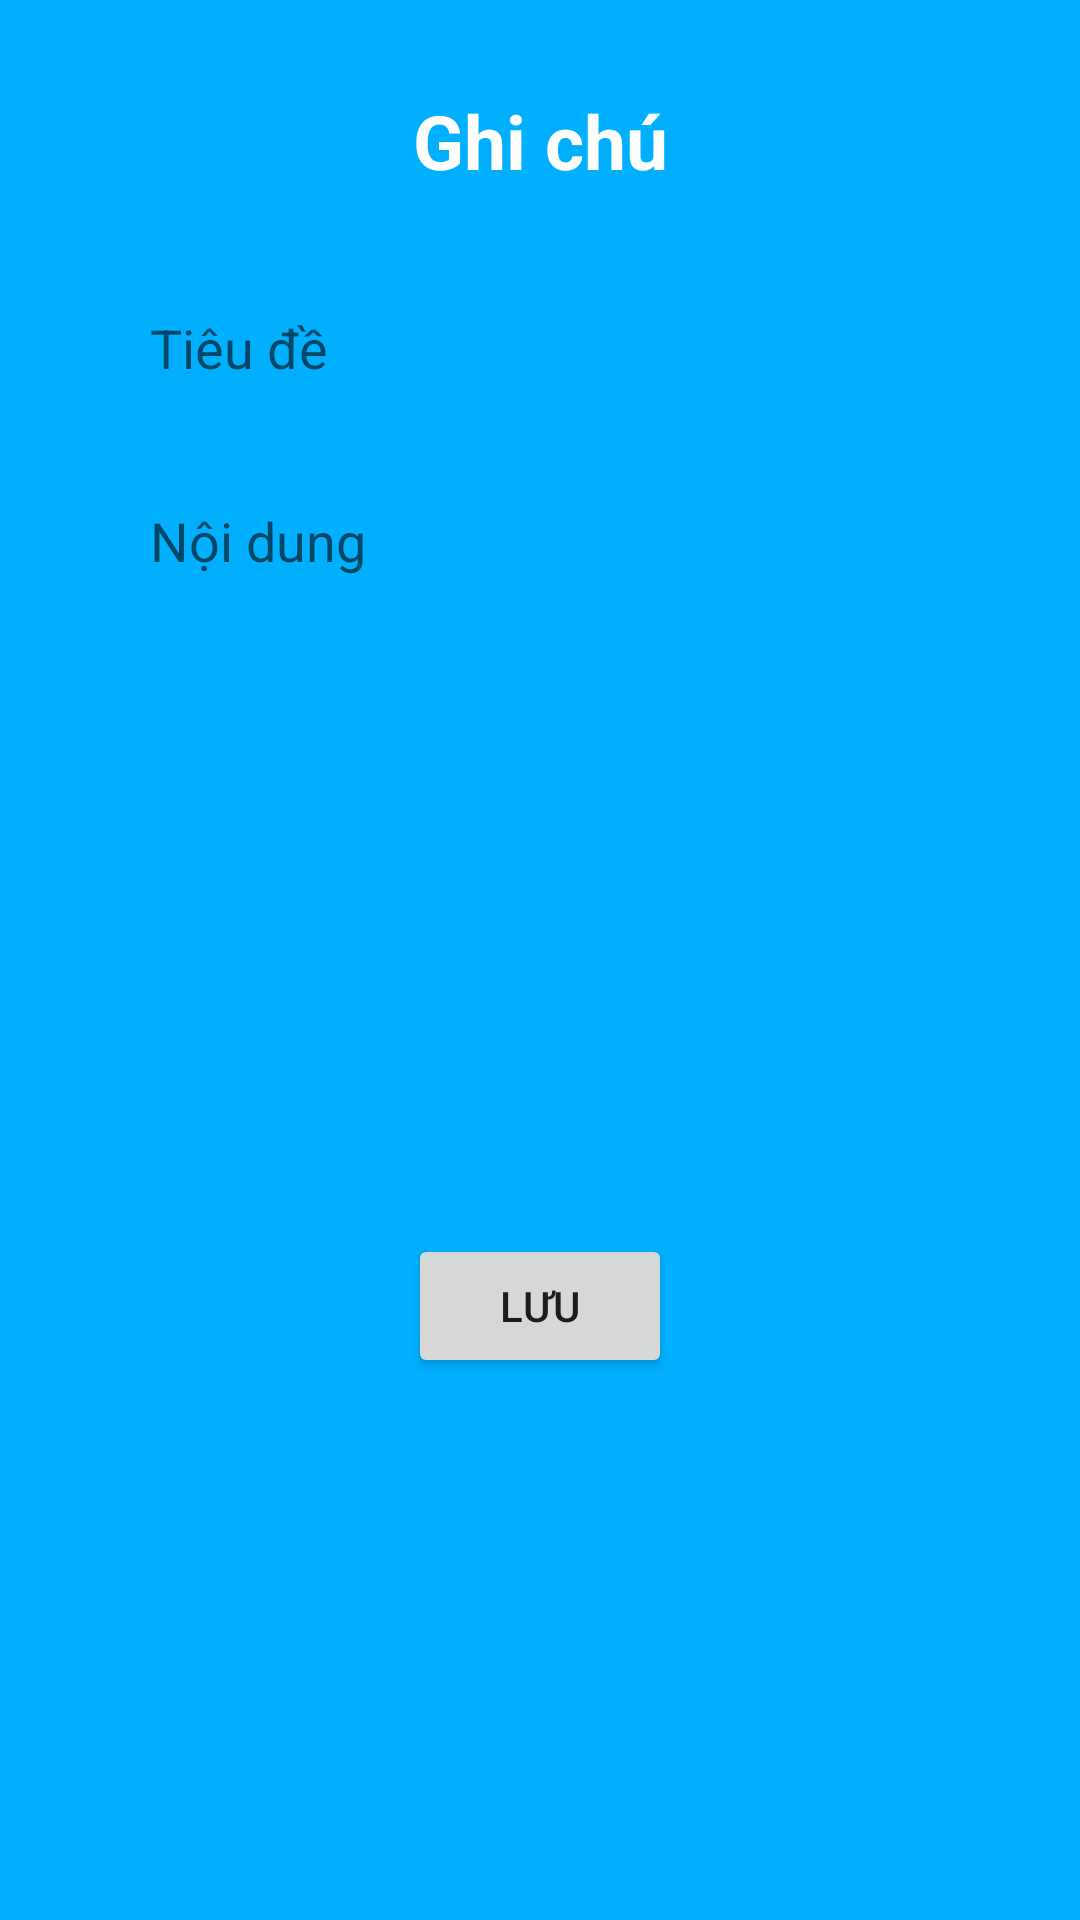

Layout XML and referenced resources for this Android screen:
<!-- AndroidManifest.xml: application theme Theme.AppGhiChu -->
<!-- res/layout/activity_update.xml -->
<?xml version="1.0" encoding="utf-8"?>
<LinearLayout xmlns:android="http://schemas.android.com/apk/res/android"
    android:layout_width="match_parent"
    android:layout_height="match_parent"
    android:orientation="vertical"
    android:padding="20dp"
    android:background="#00B0FF">
    <TextView
        android:id="@+id/titleUpdateNote"
        android:layout_width="match_parent"
        android:layout_height="wrap_content"
        android:text="Ghi chú"
        android:textColor="@color/white"
        android:textSize="25dp"
        android:textStyle="bold"
        android:gravity="center"
        android:layout_margin="10dp" />
    <LinearLayout
        android:layout_width="match_parent"
        android:layout_height="wrap_content"
        android:orientation="vertical"
        android:layout_margin="10dp"
        android:background="@drawable/rounded_corner">
        <EditText
            android:id="@+id/showTitle"
            android:layout_width="match_parent"
            android:layout_height="wrap_content"
            android:hint="Tiêu đề"
            android:padding="10dp"
            android:layout_margin="10dp"
            android:background="#3000B0FF"/>
        <EditText
            android:id="@+id/showContent"
            android:layout_width="match_parent"
            android:layout_height="wrap_content"
            android:hint="Nội dung"
            android:padding="10dp"
            android:layout_margin="10dp"
            android:lines="10"
            android:gravity="top"
            android:background="#3000B0FF"/>
    </LinearLayout>
    <Button
        android:id="@+id/updateNoteBtn"
        android:layout_width="wrap_content"
        android:layout_height="wrap_content"
        android:text="Lưu"
        android:layout_gravity="center" />
</LinearLayout>
<!-- resources referenced by this layout -->
<resources>
  <style name="Theme.AppGhiChu" parent="Theme.MaterialComponents.DayNight.DarkActionBar">
          
          <item name="colorPrimary">@color/purple_500</item>
          <item name="colorPrimaryVariant">@color/purple_700</item>
          <item name="colorOnPrimary">@color/white</item>
          
          <item name="colorSecondary">@color/teal_200</item>
          <item name="colorSecondaryVariant">@color/teal_700</item>
          <item name="colorOnSecondary">@color/black</item>
          
          <item name="android:statusBarColor" tools:targetApi="l">?attr/colorPrimaryVariant</item>
          
      </style>
  <!-- not gathered from this repository: default colours our renderer supplied (Android Studio template values) -->
  <color name="purple_500">#FF6200EE</color>
  <color name="purple_700">#FF3700B3</color>
  <color name="teal_200">#FF03DAC5</color>
  <color name="teal_700">#FF018786</color>
  <color name="black">#FF000000</color>
  <color name="white">#FFFFFFFF</color>
</resources>
